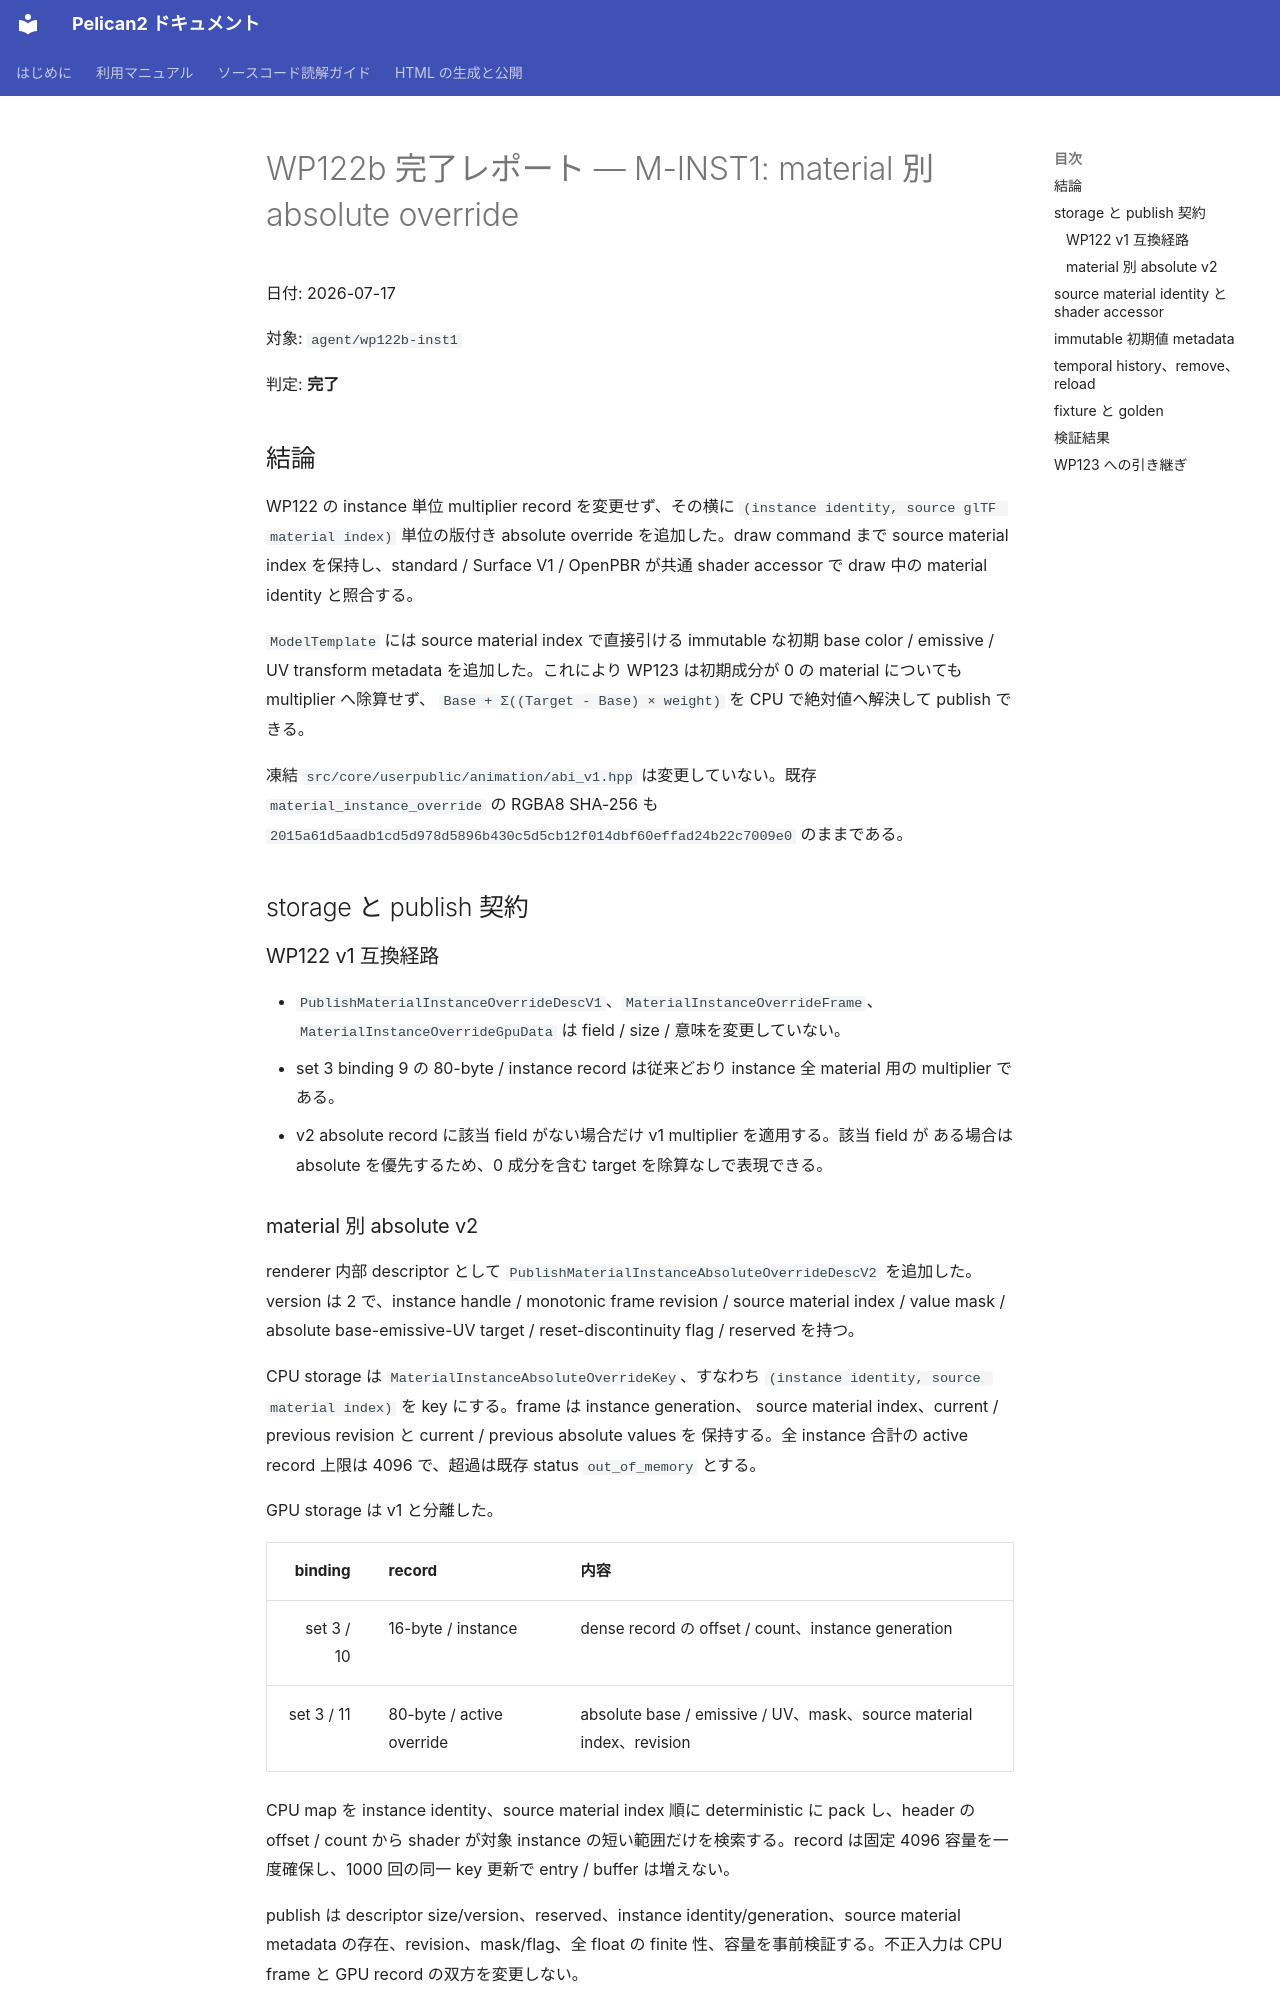

repository: pelican-games/peligraph · page: design_reviews/2026-07-17_wp122b_report.html · generator: mkdocs

# WP122b 完了レポート — M-INST1: material 別 absolute override

日付: 2026-07-17

対象: `agent/wp122b-inst1`

判定: **完了**

## 結論

WP122 の instance 単位 multiplier record を変更せず、その横に
`(instance identity, source glTF material index)` 単位の版付き absolute override
を追加した。draw command まで source material index を保持し、standard / Surface V1 /
OpenPBR が共通 shader accessor で draw 中の material identity と照合する。

`ModelTemplate` には source material index で直接引ける immutable な初期
base color / emissive / UV transform metadata を追加した。これにより WP123 は初期成分が
0 の material についても multiplier へ除算せず、
`Base + Σ((Target - Base) × weight)` を CPU で絶対値へ解決して publish できる。

凍結 `src/core/userpublic/animation/abi_v1.hpp` は変更していない。既存
`material_instance_override` の RGBA8 SHA-256 も
`2015a61d5aadb1cd5d978d5896b430c5d5cb12f014dbf60effad24b22c7009e0`
のままである。

## storage と publish 契約

### WP122 v1 互換経路

- `PublishMaterialInstanceOverrideDescV1`、`MaterialInstanceOverrideFrame`、
  `MaterialInstanceOverrideGpuData` は field / size / 意味を変更していない。
- set 3 binding 9 の 80-byte / instance record は従来どおり instance 全 material 用の
  multiplier である。
- v2 absolute record に該当 field がない場合だけ v1 multiplier を適用する。該当 field が
  ある場合は absolute を優先するため、0 成分を含む target を除算なしで表現できる。

### material 別 absolute v2

renderer 内部 descriptor として `PublishMaterialInstanceAbsoluteOverrideDescV2` を追加した。
version は 2 で、instance handle / monotonic frame revision / source material index / value
mask / absolute base-emissive-UV target / reset-discontinuity flag / reserved を持つ。

CPU storage は `MaterialInstanceAbsoluteOverrideKey`、すなわち
`(instance identity, source material index)` を key にする。frame は instance generation、
source material index、current / previous revision と current / previous absolute values を
保持する。全 instance 合計の active record 上限は 4096 で、超過は既存 status
`out_of_memory` とする。

GPU storage は v1 と分離した。

| binding | record | 内容 |
|---:|---|---|
| set 3 / 10 | 16-byte / instance | dense record の offset / count、instance generation |
| set 3 / 11 | 80-byte / active override | absolute base / emissive / UV、mask、source material index、revision |

CPU map を instance identity、source material index 順に deterministic に pack し、header の
offset / count から shader が対象 instance の短い範囲だけを検索する。record は固定 4096
容量を一度確保し、1000 回の同一 key 更新で entry / buffer は増えない。

publish は descriptor size/version、reserved、instance identity/generation、source material
metadata の存在、revision、mask/flag、全 float の finite 性、容量を事前検証する。不正入力は
CPU frame と GPU record の双方を変更しない。
